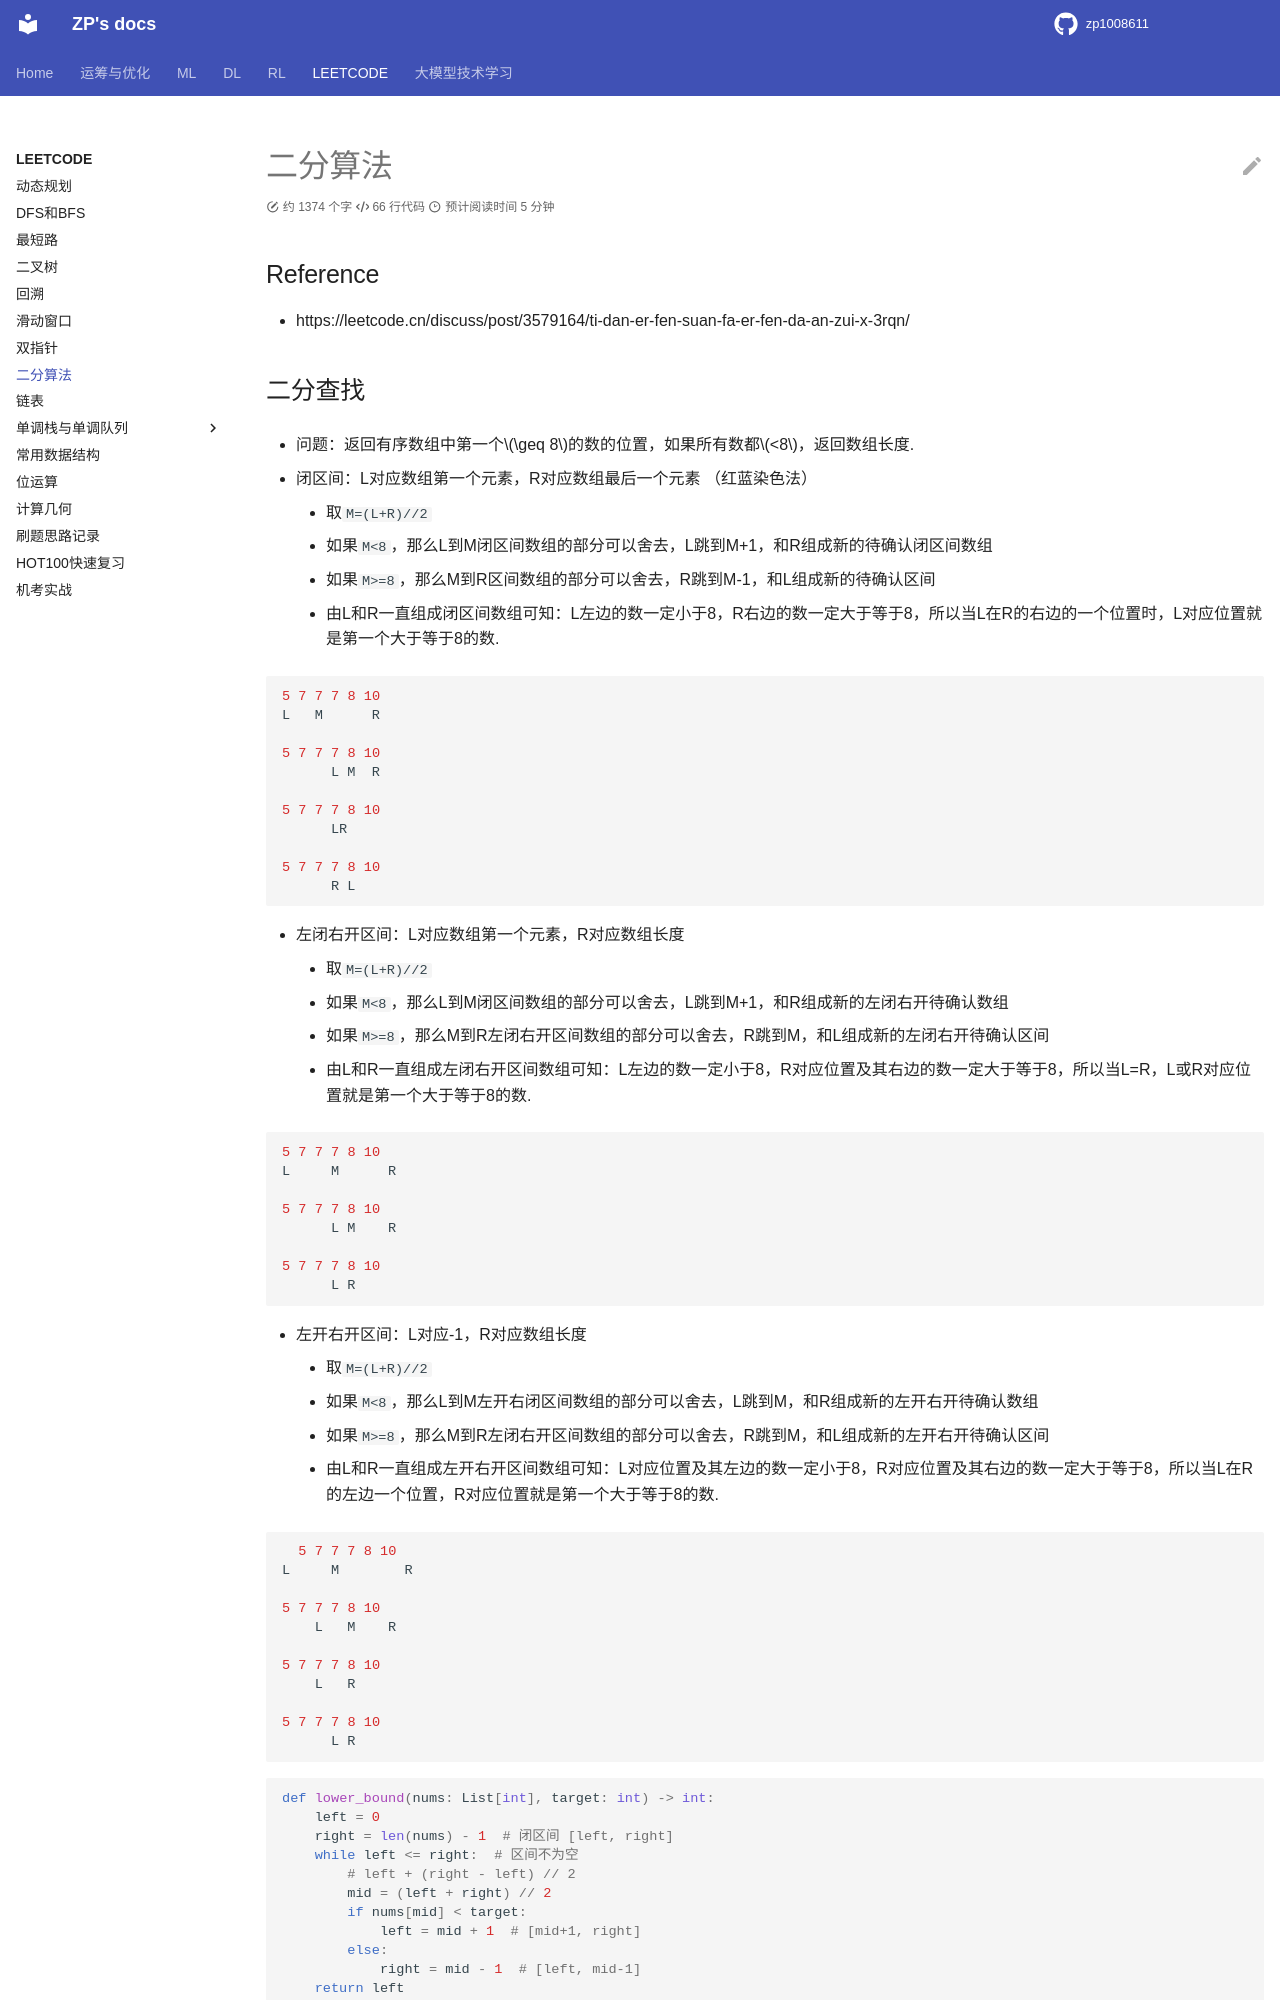

repository: zp1008611/zp1008611.github.io · page: LEETCODE/binary_search_algorithm/index.html · generator: mkdocs

# 二分算法

## Reference

- https://leetcode.cn/discuss/post/3579164/ti-dan-er-fen-suan-fa-er-fen-da-an-zui-x-3rqn/

## 二分查找


- 问题：返回有序数组中第一个$\geq 8$的数的位置，如果所有数都$<8$，返回数组长度.

- 闭区间：L对应数组第一个元素，R对应数组最后一个元素 （红蓝染色法）
    - 取`M=(L+R)//2`
    - 如果`M<8`，那么L到M闭区间数组的部分可以舍去，L跳到M+1，和R组成新的待确认闭区间数组
    - 如果`M>=8`，那么M到R区间数组的部分可以舍去，R跳到M-1，和L组成新的待确认区间
    - 由L和R一直组成闭区间数组可知：L左边的数一定小于8，R右边的数一定大于等于8，所以当L在R的右边的一个位置时，L对应位置就是第一个大于等于8的数.

```bash
5 7 7 7 8 10
L   M      R

5 7 7 7 8 10
      L M  R

5 7 7 7 8 10
      LR 

5 7 7 7 8 10
      R L 
```

- 左闭右开区间：L对应数组第一个元素，R对应数组长度
    - 取`M=(L+R)//2`
    - 如果`M<8`，那么L到M闭区间数组的部分可以舍去，L跳到M+1，和R组成新的左闭右开待确认数组
    - 如果`M>=8`，那么M到R左闭右开区间数组的部分可以舍去，R跳到M，和L组成新的左闭右开待确认区间
    - 由L和R一直组成左闭右开区间数组可知：L左边的数一定小于8，R对应位置及其右边的数一定大于等于8，所以当L=R，L或R对应位置就是第一个大于等于8的数.

```bash
5 7 7 7 8 10
L     M      R

5 7 7 7 8 10
      L M    R

5 7 7 7 8 10
      L R          
```


- 左开右开区间：L对应-1，R对应数组长度
    - 取`M=(L+R)//2`
    - 如果`M<8`，那么L到M左开右闭区间数组的部分可以舍去，L跳到M，和R组成新的左开右开待确认数组
    - 如果`M>=8`，那么M到R左闭右开区间数组的部分可以舍去，R跳到M，和L组成新的左开右开待确认区间
    - 由L和R一直组成左开右开区间数组可知：L对应位置及其左边的数一定小于8，R对应位置及其右边的数一定大于等于8，所以当L在R的左边一个位置，R对应位置就是第一个大于等于8的数.

```bash
  5 7 7 7 8 10
L     M        R

5 7 7 7 8 10
    L   M    R

5 7 7 7 8 10
    L   R        

5 7 7 7 8 10
      L R   

```

```python
def lower_bound(nums: List[int], target: int) -> int:
    left = 0
    right = len(nums) - 1  # 闭区间 [left, right]
    while left <= right:  # 区间不为空
        # left + (right - left) // 2
        mid = (left + right) // 2
        if nums[mid] < target:
            left = mid + 1  # [mid+1, right]
        else:
            right = mid - 1  # [left, mid-1]
    return left

def lower_bound2(nums: List[int], target: int) -> int:
    left = 0
    right = len(nums)  # 左闭右开区间 [left, right)
    while left < right:  # 区间不为空
        # left + (right - left) // 2
        mid = (left + right) // 2
        if nums[mid] < target:
            left = mid + 1  # [mid+1, right)
        else:
            right = mid  # [left, mid)
    return left  # right

def lower_bound3(nums: List[int], target: int) -> int:
    left = -1
    right = len(nums)  # 开区间 (left, right)
    while left + 1 < right:  # 区间不为空
        # left + (right - left) // 2
        mid = (left + right) // 2
        if nums[mid] < target:
            left = mid  # (mid, right)
        else:
            right = mid  # (left, mid)
    return right
```

**相比其他二分写法，开区间写法不需要思考加一减一等细节，推荐使用开区间写二分.**



> 有序数组查找
